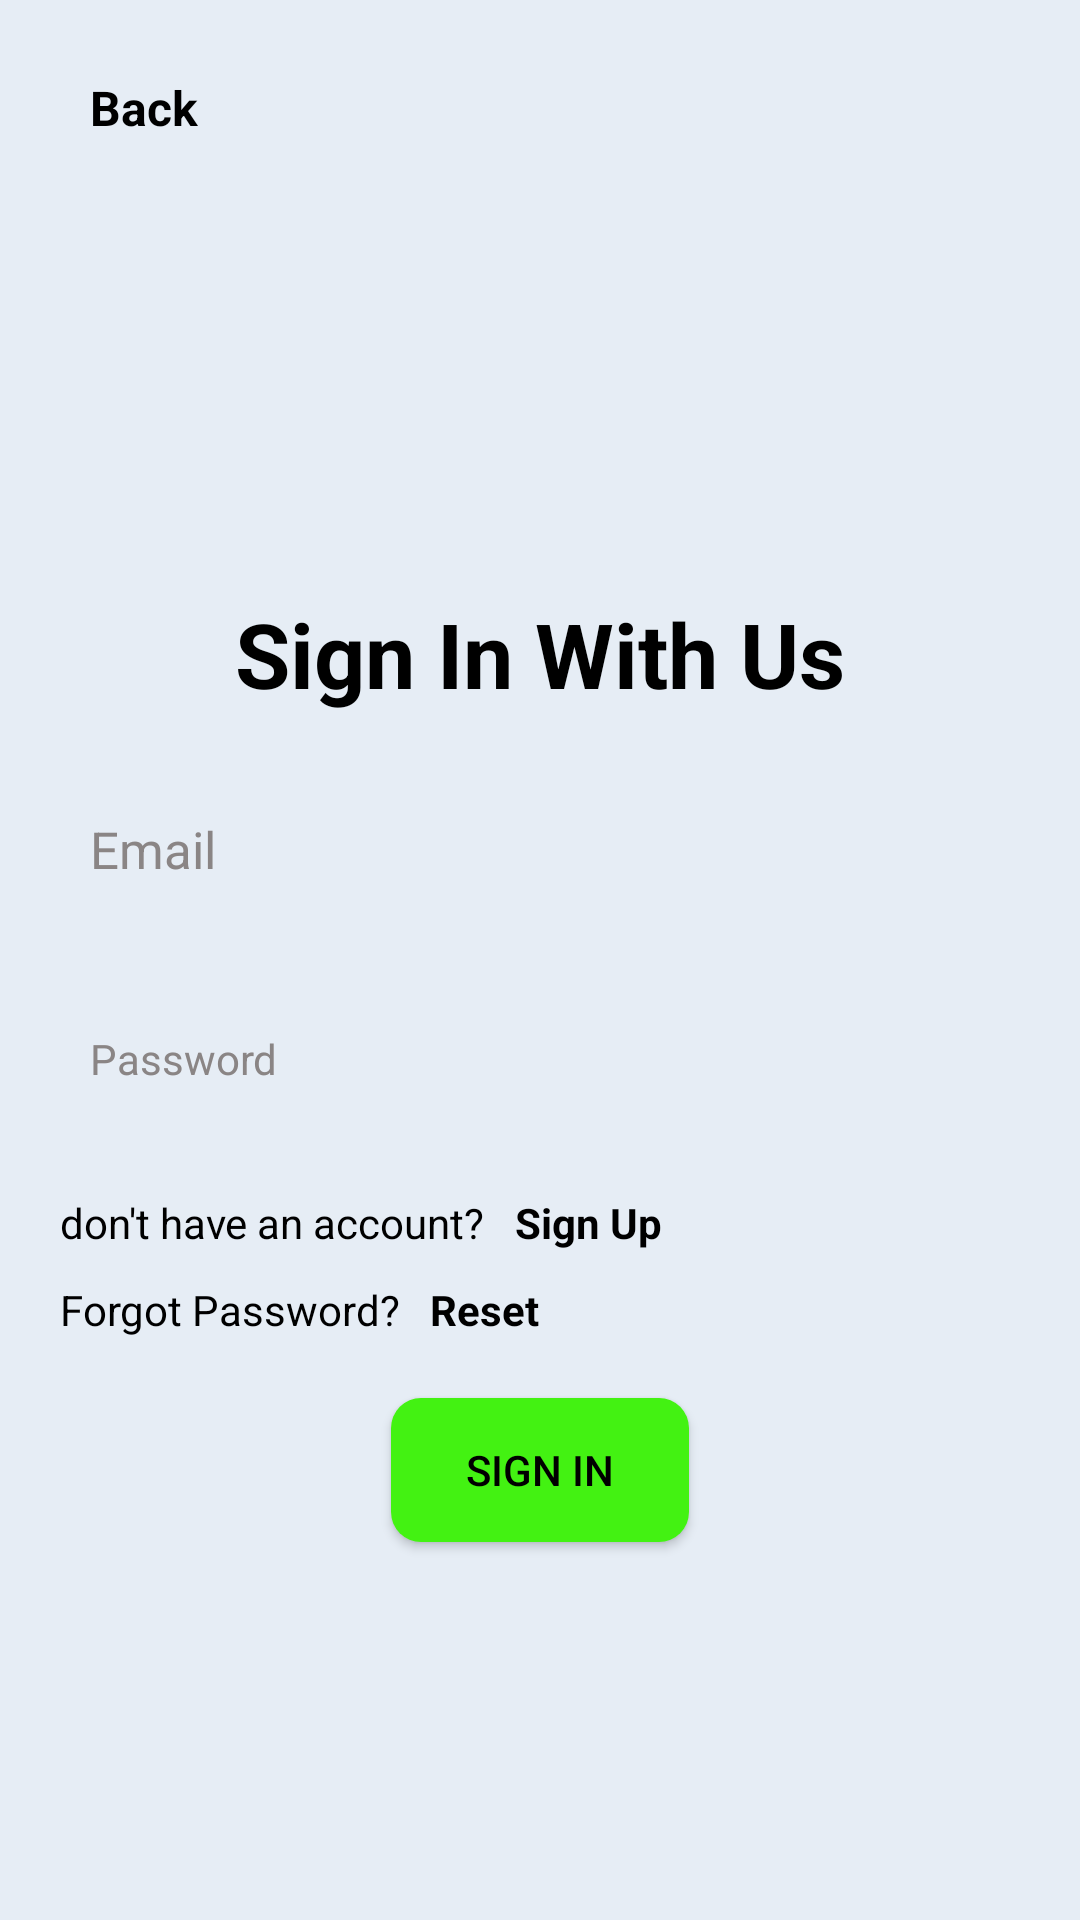

This screen was rendered from an Android layout file. Write that file and the resources it references.
<!-- AndroidManifest.xml: application theme Theme.HeathTrakerApp -->
<!-- res/layout/activity_sign_in.xml -->
<?xml version="1.0" encoding="utf-8"?>
<RelativeLayout xmlns:android="http://schemas.android.com/apk/res/android"
    xmlns:app="http://schemas.android.com/apk/res-auto"
    xmlns:tools="http://schemas.android.com/tools"
    android:id="@+id/main"
    android:layout_width="match_parent"
    android:layout_height="match_parent"
    style="@style/screenBackground"
    tools:context=".SignInActivity">

    <LinearLayout
        android:id="@+id/Back_button_area_sign_in"
        android:orientation="horizontal"
        android:layout_margin="20dp"
        style="@style/input_background"
        android:paddingHorizontal="10dp"
        android:paddingVertical="5dp"
        android:layout_width="wrap_content"
        android:layout_height="wrap_content">

        <ImageView
            android:id="@+id/Sign_in_back_button"
            android:layout_width="wrap_content"
            android:layout_height="wrap_content"
            android:contentDescription="@string/back_button_image_description"
            android:src="@drawable/chevronleft"
            style="@style/icon_tint"
            />

        <TextView
            android:layout_width="match_parent"
            android:layout_height="wrap_content"
            android:text="@string/back_text"
            android:textStyle="bold"
            style="@style/primary_text"
            android:textSize="16sp"
            />

    </LinearLayout>

    <RelativeLayout
        android:id="@+id/form_area"
        android:layout_below="@+id/Back_button_area_sign_in"
        android:gravity="center"
        android:layout_margin="20dp"
        android:layout_width="match_parent"
        android:layout_height="match_parent">

        <TextView
            android:id="@+id/Sign_in_heading"
            android:layout_width="match_parent"
            android:layout_height="wrap_content"
            android:layout_alignParentEnd="true"
            android:gravity="center"
            android:text="@string/sign_in_with_us_text"
            style="@style/primary_text"
            android:textSize="30sp"
            android:textStyle="bold" />

        <EditText
            android:id="@+id/sign_in_email"
            android:layout_below="@+id/Sign_in_heading"
            android:layout_width="match_parent"
            android:layout_height="50dp"
            android:padding="10dp"
            android:hint="@string/email_text"
            android:layout_marginTop="20dp"
            style="@style/input_hint_and_text_and_bg"
            android:textSize="17sp"
            android:autofillHints="emailAddress"
            android:inputType="textEmailAddress" />

        <EditText
            android:id="@+id/sign_in_password"
            android:layout_below="@+id/sign_in_email"
            android:layout_width="match_parent"
            android:layout_height="50dp"
            android:padding="10dp"
            android:hint="@string/password_text"
            style="@style/input_hint_and_text_and_bg"
            android:layout_marginTop="20dp"
            android:autofillHints="password"
            android:inputType="textPassword" />

        <LinearLayout
            android:id="@+id/qaAndSigUpQA"
            android:layout_below="@+id/sign_in_password"
            android:layout_marginTop="20dp"
            android:orientation="horizontal"
            android:layout_width="match_parent"
            android:layout_height="wrap_content">

            <TextView
                android:id="@+id/textQA"
                android:layout_width="wrap_content"
                android:layout_height="wrap_content"
                style="@style/primary_text"
                android:text="@string/don_t_have_an_account_text"
                />

            <TextView
                android:id="@+id/textSignIn"
                android:layout_marginStart="10dp"
                style="@style/primary_text"
                android:textStyle="bold"
                android:layout_width="wrap_content"
                android:layout_height="wrap_content"
                android:text="@string/sign_up_text"
                />
        </LinearLayout>

        <LinearLayout
            android:id="@+id/qaAndResetQA"
            android:layout_below="@+id/qaAndSigUpQA"
            android:layout_marginTop="10dp"
            android:orientation="horizontal"
            android:layout_width="match_parent"
            android:layout_height="wrap_content">

            <TextView
                android:id="@+id/textQAReset"
                android:layout_width="wrap_content"
                android:layout_height="wrap_content"
                style="@style/primary_text"
                android:text="@string/forgot_password_text"
                />

            <TextView
                android:id="@+id/textReset"
                android:layout_marginStart="10dp"
                style="@style/primary_text"
                android:textStyle="bold"
                android:layout_width="wrap_content"
                android:layout_height="wrap_content"
                android:text="@string/reset_text"
                />
        </LinearLayout>

        <androidx.appcompat.widget.AppCompatButton
            android:id="@+id/sign_in_button"
            android:layout_below="@+id/qaAndResetQA"
            android:layout_marginTop="20dp"
            android:layout_centerHorizontal="true"
            android:layout_width="wrap_content"
            android:layout_height="wrap_content"
            android:text="@string/sign_in_text"
            android:paddingVertical="10dp"
            android:paddingHorizontal="25dp"
            android:textColor="@color/black"
            android:background="@drawable/button_background_primary"
            app:layout_constraintBottom_toBottomOf="parent"
            app:layout_constraintEnd_toEndOf="parent"
            app:layout_constraintStart_toStartOf="parent"
            app:layout_constraintTop_toTopOf="parent" />

    </RelativeLayout>
</RelativeLayout>
<!-- resources referenced by this layout -->
<resources>
  <color name="black">#FF000000</color>
  <!-- drawable button_background_primary (drawable) -->
  <?xml version="1.0" encoding="utf-8"?>
  <selector xmlns:android="http://schemas.android.com/apk/res/android">
  <item>
      <shape android:shape="rectangle">
          <solid android:color="@color/primary"/>
          <corners android:radius="10dp"/>
      </shape>
  </item>
  </selector>
  <string name="back_button_image_description">Back Button image</string>
  <string name="back_text">Back</string>
  <string name="don_t_have_an_account_text">don\'t have an account?</string>
  <string name="email_text">Email</string>
  <string name="forgot_password_text">Forgot Password?</string>
  <string name="password_text">Password</string>
  <string name="reset_text">Reset</string>
  <string name="sign_in_text">Sign In</string>
  <string name="sign_in_with_us_text">Sign In With Us</string>
  <string name="sign_up_text">Sign Up</string>
  <style name="icon_tint" parent="Base.Theme.HeathTrakerApp">
          <item name="android:tint">@color/black</item>
      </style>
  <style name="input_background" parent="Base.Theme.HeathTrakerApp">
          <item name="android:background">@drawable/input_background</item>
      </style>
  <style name="input_hint_and_text_and_bg" parent="Base.Theme.HeathTrakerApp">
          <item name="android:textColor">@color/text_color</item>
          <item name="android:textColorHint">@color/lite_text_color</item>
          <item name="android:background">@drawable/input_background</item>
      </style>
  <style name="primary_text" parent="Base.Theme.HeathTrakerApp">
          <item name="android:textColor">@color/text_color</item>
      </style>
  <style name="screenBackground" parent="Base.Theme.HeathTrakerApp">
          <item name="android:background">@color/background</item>
      </style>
  <style name="Theme.HeathTrakerApp" parent="Base.Theme.HeathTrakerApp" />
  <color name="primary">#43F212</color>
  <style name="Base.Theme.HeathTrakerApp" parent="Theme.Material3.DayNight.NoActionBar">
          
          <item name="colorPrimary">@color/white</item>
      </style>
  <color name="text_color">#FF000000</color>
  <color name="lite_text_color">#8A8585</color>
  <color name="background">#E6EDF5</color>
  <color name="white">#FFFFFFFF</color>
</resources>
